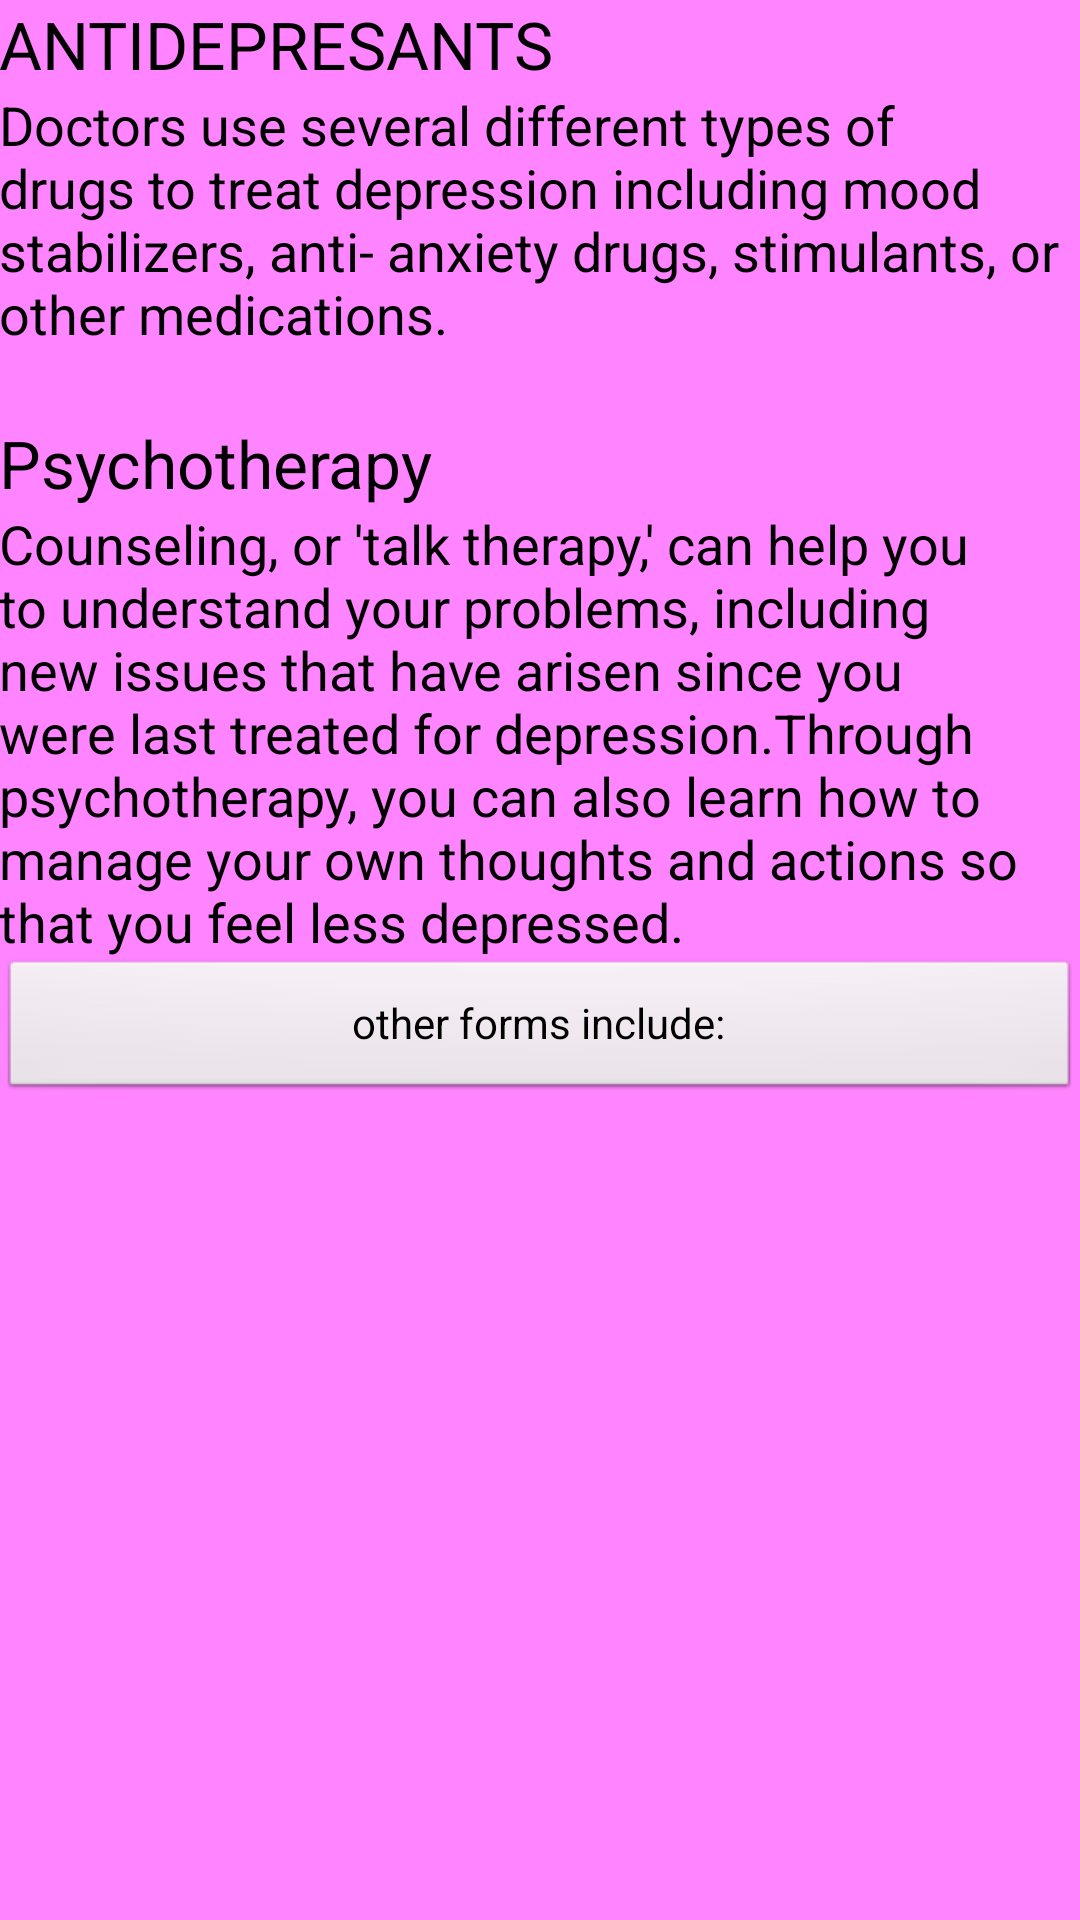

Here is an Android app screen rendered from its layout file. Give the layout XML and the strings, colors and styles it references.
<!-- AndroidManifest.xml: application theme AppTheme -->
<!-- res/layout/activity_rrecovery.xml -->
<RelativeLayout xmlns:android="http://schemas.android.com/apk/res/android"
    xmlns:tools="http://schemas.android.com/tools"
    android:layout_width="match_parent"
    android:layout_height="match_parent"
     android:background="#ff84ff"
    android:paddingBottom="@dimen/activity_vertical_margin"
    android:paddingLeft="@dimen/activity_horizontal_margin"
    android:paddingRight="@dimen/activity_horizontal_margin"
    android:paddingTop="@dimen/activity_vertical_margin"
    tools:context=".Rrecovery" >

    <TextView
        android:id="@+id/textView1"
        android:layout_width="wrap_content"
        android:layout_height="wrap_content"
        android:layout_alignParentLeft="true"
        android:layout_alignParentTop="true"
        android:text="ANTIDEPRESANTS"
        android:textAppearance="?android:attr/textAppearanceLarge" />

    <TextView
        android:id="@+id/textView2"
        android:layout_width="wrap_content"
        android:layout_height="wrap_content"
        android:layout_alignParentLeft="true"
        android:layout_below="@+id/textView1"
        android:text="Doctors use several different types of drugs to treat depression including mood stabilizers, anti- anxiety drugs, stimulants, or other medications."
        android:textAppearance="?android:attr/textAppearanceMedium" />

    <TextView
        android:id="@+id/textView3"
        android:layout_width="wrap_content"
        android:layout_height="wrap_content"
        android:layout_alignParentLeft="true"
        android:layout_below="@+id/textView2"
        android:layout_marginTop="23dp"
        android:text="Psychotherapy"
        android:textAppearance="?android:attr/textAppearanceLarge" />

    <TextView
        android:id="@+id/textView4"
        android:layout_width="wrap_content"
        android:layout_height="wrap_content"
        android:layout_alignParentLeft="true"
        android:layout_below="@+id/textView3"
        android:text="Counseling, or 'talk therapy,' can help you to understand your problems, including new issues that have arisen since you were last treated for depression.Through psychotherapy, you can also learn how to manage your own thoughts and actions so that you feel less depressed."
        android:textAppearance="?android:attr/textAppearanceMedium" />

    <Button
        android:id="@+id/btnrelapse"
        android:layout_width="wrap_content"
        android:layout_height="wrap_content"
        android:layout_alignLeft="@+id/textView4"
        android:layout_alignRight="@+id/textView4"
        android:layout_below="@+id/textView4"
        android:text="other forms include:" />

</RelativeLayout>
<!-- resources referenced by this layout -->
<resources>
  <style name="AppTheme" parent="AppBaseTheme">
          
      </style>
  <style name="AppBaseTheme" parent="android:Theme.Light">
          
      </style>
</resources>
